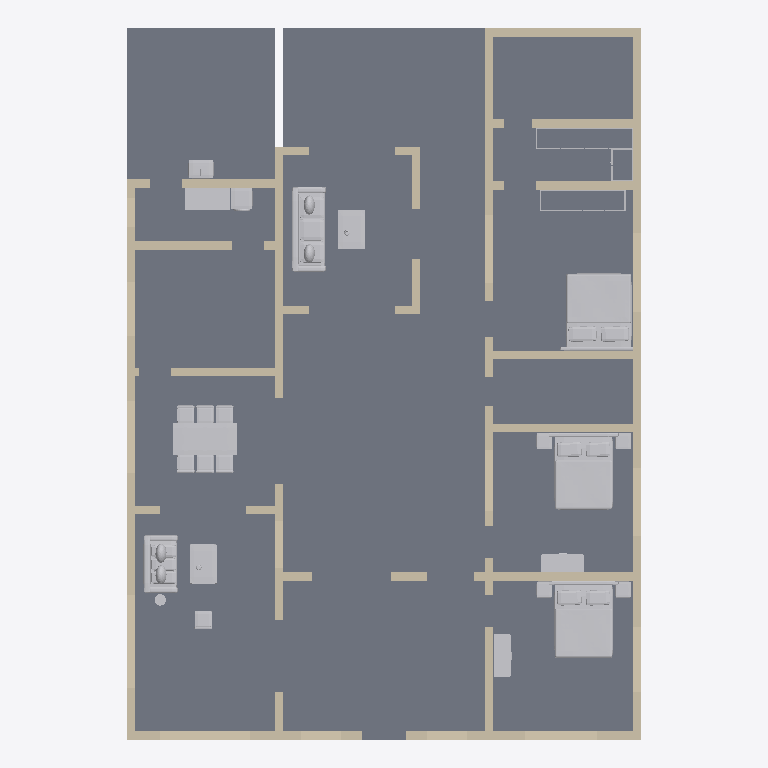
Plan cut of the same IFC building model at storey 'Ground floor' (level 0.00 m, cut at 1.40 m), seen from above with north up, elements coloured by IFC class: 52 walls (beige), 17 other elements (light grey), 1 slab (grey). Cut surfaces are drawn darker.
Extent 14.3 m × 19.8 m × 3.5 m (x, y, z). Storeys (1): Ground floor at 0.00 m. Elements (71): 52 IfcWall, 17 IfcFurnishingElement, 2 IfcSlab.

HEADER;
FILE_DESCRIPTION(('ViewDefinition [DesignTransferView]','PRELIMINARY - ENGINEER TO REVIEW'),'2;1');
FILE_NAME('FloorForge.ifc','2026-09-06T00:00:00',('FloorForge'),('FloorForge'),'FloorForge 0.2','FloorForge','');
FILE_SCHEMA(('IFC4'));
ENDSEC;
DATA;
#12=IFCPROJECT('2a2_X_ZHvSyuOfiZys31j4',$,'The Aangan House','PRELIMINARY - ENGINEER TO REVIEW - NOT FOR CONSTRUCTION',$,$,$,(#6),#11);
#13=IFCSITE('0IND1MtDfK1AbQ2nKV0Yfj',$,'Unsurveyed plot',$,$,#3,$,$,.ELEMENT.,$,$,$,$,$);
#14=IFCBUILDING('3d_qio$hPPbRLetmFAJFuc',$,'Preliminary house',$,$,#3,$,$,.ELEMENT.,$,$,$);
#20=IFCBUILDINGSTOREY('0HSym5oLvSJeN0iAUrC7hc',$,'Ground floor',$,$,#19,$,$,.ELEMENT.,0.0);
#1667=IFCSLAB('1v9wu8f99G2AwTaXePbR7m',$,'Floor slab / thickness assumption',$,$,#19,#1666,'SL-0',.FLOOR.);
#2131=IFCFURNISHINGELEMENT('2fmuWvHAfNGP$NiK359PLt',$,'Bed','Authored furniture assembly',$,#19,#2130,'a-master/bed');
#2201=IFCFURNISHINGELEMENT('0tbrAKKJjSM8yNRqZTf7vp',$,'Bed','Authored furniture assembly',$,#19,#2200,'a-study/bed');
#1780=IFCFURNISHINGELEMENT('3Zs0KNt$TLcQOwXKrwpCKt',$,'Bed','Authored furniture assembly',$,#19,#1779,'a-bed2/bed');
#1926=IFCFURNISHINGELEMENT('2A79iFZWTTqfSxLoMrRb3G',$,'Dining Set','Authored furniture assembly',$,#19,#1925,'a-dining/dining-set');
#2009=IFCFURNISHINGELEMENT('3e20ryYe9KmvazK_2b911s',$,'Sofa','Authored furniture assembly',$,#19,#2008,'a-family/sofa');
#2055=IFCFURNISHINGELEMENT('0fj9iJ9czGYg23qAmzraVM',$,'Sofa','Authored furniture assembly',$,#19,#2054,'a-living/sofa');
#37=IFCWALL('2Jn9DgKEnLOOGUSQtc2Jv6',$,'wall-f1275dc19c40ba275a','Nominal wall; structural role unverified',$,#19,#36,'wall-f1275dc19c40ba275a',.NOTDEFINED.);
#213=IFCWALL('1ZgmpBcRDJCOKh5jA_rh5r',$,'wall-81026b218b591c2792','Nominal wall; structural role unverified',$,#19,#212,'wall-81026b218b591c2792',.NOTDEFINED.);
#2241=IFCFURNISHINGELEMENT('2JLR5wl5vJYOwB$AC1NyXP',$,'Laundry','Authored furniture assembly',$,#19,#2240,'a-utility/laundry');
#53=IFCWALL('1T8Klad$HMUgj_YB3NmkhC',$,'wall-b6d655ada2a8c7ce94','Nominal wall; structural role unverified',$,#19,#52,'wall-b6d655ada2a8c7ce94',.NOTDEFINED.);
#549=IFCWALL('3PP78wsQzPRubDTHBt2ueM',$,'wall-2e1013db464b9778b7','Nominal wall; structural role unverified',$,#19,#548,'wall-2e1013db464b9778b7',.NOTDEFINED.);
#597=IFCWALL('1hPuCmu8vMu9BDYlQUdId4',$,'wall-688b3cd047ea8cd8b8','Nominal wall; structural role unverified',$,#19,#596,'wall-688b3cd047ea8cd8b8',.NOTDEFINED.);
#757=IFCWALL('06LTpZh8jOawPu3vpMEkKW',$,'wall-cc06c0b826a4a03913','Nominal wall; structural role unverified',$,#19,#756,'wall-cc06c0b826a4a03913',.NOTDEFINED.);
#821=IFCWALL('05uwgb9DzK4R88qyAGWcHU',$,'wall-6210e158ddb25c219a','Nominal wall; structural role unverified',$,#19,#820,'wall-6210e158ddb25c219a',.NOTDEFINED.);
#773=IFCWALL('1KReXgwqnI0f_DRMKlrbHH',$,'wall-214eb682cd6ab0a6bf','Nominal wall; structural role unverified',$,#19,#772,'wall-214eb682cd6ab0a6bf',.NOTDEFINED.);
#629=IFCWALL('2R6e0Idl1TfREQHaV7cV1b',$,'wall-06a54c40b73569623b','Nominal wall; structural role unverified',$,#19,#628,'wall-06a54c40b73569623b',.NOTDEFINED.);
#661=IFCWALL('1Qa$sLdl5NhQQnJLrSs6ka',$,'wall-170158fcdf4edbf4d0','Nominal wall; structural role unverified',$,#19,#660,'wall-170158fcdf4edbf4d0',.NOTDEFINED.);
#69=IFCWALL('2gomVUKVfLvwjHo1Hcr_fR',$,'wall-cf2d0136dbc0ca299a','Nominal wall; structural role unverified',$,#19,#68,'wall-cf2d0136dbc0ca299a',.NOTDEFINED.);
#789=IFCWALL('2tN$SY9fnHCgXd_0H8JfxN',$,'wall-e8289d4eeddc503cb0','Nominal wall; structural role unverified',$,#19,#788,'wall-e8289d4eeddc503cb0',.NOTDEFINED.);
#741=IFCWALL('1EY0FJLp1Ux9vuxp_rusCn',$,'wall-1f6ec2fdaa6bae52f7','Nominal wall; structural role unverified',$,#19,#740,'wall-1f6ec2fdaa6bae52f7',.NOTDEFINED.);
#2072=IFCFURNISHINGELEMENT('3cK_PmURvGAAzgtKp5u909',$,'Coffee Table','Authored furniture assembly',$,#19,#2071,'a-living/coffee-table');
#2026=IFCFURNISHINGELEMENT('1vSmlP24jJKfDG_6PewzXI',$,'Coffee Table','Authored furniture assembly',$,#19,#2025,'a-family/coffee-table');
#149=IFCWALL('2Q2k5aIpHLl8uz9sV_1K_5',$,'wall-62aea9750be83f0133','Nominal wall; structural role unverified',$,#19,#148,'wall-62aea9750be83f0133',.NOTDEFINED.);
#709=IFCWALL('3VBq1GkbTV7AG$gMv4SVQJ',$,'wall-356272a16f6d01e42d','Nominal wall; structural role unverified',$,#19,#708,'wall-356272a16f6d01e42d',.NOTDEFINED.);
#101=IFCWALL('2dmXPpKsnSMO54wmyWMZCm',$,'wall-e7749769c40d8eca1c','Nominal wall; structural role unverified',$,#19,#100,'wall-e7749769c40d8eca1c',.NOTDEFINED.);
#645=IFCWALL('0J6XFgrb9Jcg3VwGpsOm0G',$,'wall-570cd5e8bd9333dd43','Nominal wall; structural role unverified',$,#19,#644,'wall-570cd5e8bd9333dd43',.NOTDEFINED.);
#533=IFCWALL('2scDU2jjnRdAhz2T_WXSfJ',$,'wall-e023af8c85302fc609','Nominal wall; structural role unverified',$,#19,#532,'wall-e023af8c85302fc609',.NOTDEFINED.);
#165=IFCWALL('28VlQyj29Q6uNDQ7G06rGn',$,'wall-651c4295f9a54821dd','Nominal wall; structural role unverified',$,#19,#164,'wall-651c4295f9a54821dd',.NOTDEFINED.);
#117=IFCWALL('06DGnJiSrTeRfpJQRTuBhX',$,'wall-313d90c82429b77d85','Nominal wall; structural role unverified',$,#19,#116,'wall-313d90c82429b77d85',.NOTDEFINED.);
#581=IFCWALL('1ZCvD1b5XKTvMFZHUG1HTn',$,'wall-8c35be346f22668ba6','Nominal wall; structural role unverified',$,#19,#580,'wall-8c35be346f22668ba6',.NOTDEFINED.);
#1801=IFCFURNISHINGELEMENT('0NFJ6_FTrIlviCIVU7CtKe',$,'Wardrobe','Authored furniture assembly',$,#19,#1800,'a-bed2/wardrobe');
#501=IFCWALL('2Lthe7UuPGKQrY92nDkCKp',$,'wall-0b8f27e5fef28a6aad','Nominal wall; structural role unverified',$,#19,#500,'wall-0b8f27e5fef28a6aad',.NOTDEFINED.);
#2222=IFCFURNISHINGELEMENT('3Nmp2g6FPUA9zpU$1bIz69',$,'Wardrobe','Authored furniture assembly',$,#19,#2221,'a-study/wardrobe');
#725=IFCWALL('0xTocYbNbUThgPPTSz_o7b',$,'wall-6af75f05e5269bd532','Nominal wall; structural role unverified',$,#19,#724,'wall-6af75f05e5269bd532',.NOTDEFINED.);
#853=IFCWALL('2BhqergV9IsuAhW5t9MZBM',$,'wall-29727d16b910d4caca','Nominal wall; structural role unverified',$,#19,#852,'wall-29727d16b910d4caca',.NOTDEFINED.);
#197=IFCWALL('3Wi0oMK1nO6P4soo0UmTWI',$,'wall-aaf7dbf23777b0fd81','Nominal wall; structural role unverified',$,#19,#196,'wall-aaf7dbf23777b0fd81',.NOTDEFINED.);
#805=IFCWALL('27Iwy$r$vU9eyWilOFWE9b',$,'wall-4785121a2661cd73da','Nominal wall; structural role unverified',$,#19,#804,'wall-4785121a2661cd73da',.NOTDEFINED.);
#277=IFCWALL('0yCO6vm9LL2Q0Tl4sV6$tD',$,'wall-7d455b77f460dd42e4','Nominal wall; structural role unverified',$,#19,#276,'wall-7d455b77f460dd42e4',.NOTDEFINED.);
#85=IFCWALL('0FY7nDpNTJPfQ7BQlUuOlb',$,'wall-a02c3fc95fceb7a7f4','Nominal wall; structural role unverified',$,#19,#84,'wall-a02c3fc95fceb7a7f4',.NOTDEFINED.);
#133=IFCWALL('2Y8fHlMALOWQPMFxxK73Ly',$,'wall-32e2a2e5ecb2d95d67','Nominal wall; structural role unverified',$,#19,#132,'wall-32e2a2e5ecb2d95d67',.NOTDEFINED.);
#2258=IFCFURNISHINGELEMENT('3jzY4DwtzIAvXfB9qAxfOQ',$,'Wash Basin','Authored furniture assembly',$,#19,#2257,'a-yard/wash-basin');
#341=IFCWALL('14o0MNbLfIEfpKfjMcYaBb',$,'wall-8144bad16bf823fdf3','Nominal wall; structural role unverified',$,#19,#340,'wall-8144bad16bf823fdf3',.NOTDEFINED.);
#373=IFCWALL('3cKFJujD5HXAP2qrGQdzfV',$,'wall-d6e97dbc58f22f2b4b','Nominal wall; structural role unverified',$,#19,#372,'wall-d6e97dbc58f22f2b4b',.NOTDEFINED.);
#245=IFCWALL('2HRevChnbTDvz_YZ_dOD_Y',$,'wall-6bb05747bd7ef68a3b','Nominal wall; structural role unverified',$,#19,#244,'wall-6bb05747bd7ef68a3b',.NOTDEFINED.);
#421=IFCWALL('0pwhl8X7bV5flM9iZtAyW3',$,'wall-99f293e6b1435c7f8e','Nominal wall; structural role unverified',$,#19,#420,'wall-99f293e6b1435c7f8e',.NOTDEFINED.);
#837=IFCWALL('2IDd$foiLTYfWe19$_gxOm',$,'wall-ec0c6087d21505ac57','Nominal wall; structural role unverified',$,#19,#836,'wall-ec0c6087d21505ac57',.NOTDEFINED.);
#405=IFCWALL('3V89nNEHfLWeP7jK3vV_$h',$,'wall-ef1114e036be89efba','Nominal wall; structural role unverified',$,#19,#404,'wall-ef1114e036be89efba',.NOTDEFINED.);
#485=IFCWALL('1_cMKLF19IXhDRaTRQAAMX',$,'wall-d41ee675080db3b3b6','Nominal wall; structural role unverified',$,#19,#484,'wall-d41ee675080db3b3b6',.NOTDEFINED.);
#325=IFCWALL('19dxdyccrOKAkhEDvOF_nR',$,'wall-36d4a76a182e1c7375','Nominal wall; structural role unverified',$,#19,#324,'wall-36d4a76a182e1c7375',.NOTDEFINED.);
#613=IFCWALL('2BJtBmQojL7wm1Ta6J5bv2',$,'wall-ef550a6342505f8554','Nominal wall; structural role unverified',$,#19,#612,'wall-ef550a6342505f8554',.NOTDEFINED.);
#677=IFCWALL('11Rco5cIvM1OqzpZ6dj0Aq',$,'wall-b0fdec2bcd5716d856','Nominal wall; structural role unverified',$,#19,#676,'wall-b0fdec2bcd5716d856',.NOTDEFINED.);
#2112=IFCFURNISHINGELEMENT('23xDdS0LDOCAWT_2KArNBN',$,'Lounge Chair','Authored furniture assembly',$,#19,#2111,'a-living/lounge-chair');
#693=IFCWALL('2dcHW9p3DRK93DqA3Yyo1$',$,'wall-cc2c94f718b3bfc082','Nominal wall; structural role unverified',$,#19,#692,'wall-cc2c94f718b3bfc082',.NOTDEFINED.);
#1957=IFCFURNISHINGELEMENT('0$cOM1xXjRSA9_3Bn7KnWF',$,'Wardrobe','Authored furniture assembly',$,#19,#1956,'a-dress/wardrobe');
#2162=IFCFURNISHINGELEMENT('0GaVNn1DbHyuhuQDXKAAnT',$,'Wardrobe','Authored furniture assembly',$,#19,#2161,'a-master/wardrobe');
#453=IFCWALL('3eUZo0_mTJqQK_1v5wmwz3',$,'wall-c600357f1c8efd5f49','Nominal wall; structural role unverified',$,#19,#452,'wall-c600357f1c8efd5f49',.NOTDEFINED.);
#293=IFCWALL('1eSv220BHIj8DLV4rnYYlg',$,'wall-f096ad446f420c3102','Nominal wall; structural role unverified',$,#19,#292,'wall-f096ad446f420c3102',.NOTDEFINED.);
#1980=IFCFURNISHINGELEMENT('3tKEsNUcDTsAZ6zidGqjSA',$,'Wardrobe 2','Authored furniture assembly',$,#19,#1979,'a-dress/wardrobe-2');
#181=IFCWALL('0GLQStKpfNXQ4Pg7gbm7JB',$,'wall-b5a989c1511f91064a','Nominal wall; structural role unverified',$,#19,#180,'wall-b5a989c1511f91064a',.NOTDEFINED.);
#229=IFCWALL('30c2K35mfT7BxW5nbL2s7M',$,'wall-2870a3218c6de8490d','Nominal wall; structural role unverified',$,#19,#228,'wall-2870a3218c6de8490d',.NOTDEFINED.);
#2089=IFCFURNISHINGELEMENT('3ElMYQQInMgQDKgIdfq$9t',$,'Floor Lamp','Authored furniture assembly',$,#19,#2088,'a-living/floor-lamp');
#261=IFCWALL('0zx_7c3m1URAm9fgyYh9W3',$,'wall-74a8e11a6a2e272f5d','Nominal wall; structural role unverified',$,#19,#260,'wall-74a8e11a6a2e272f5d',.NOTDEFINED.);
#389=IFCWALL('2cUqaRP$XPlfdLYo6oiwVq',$,'wall-d29cc7bc075c01b104','Nominal wall; structural role unverified',$,#19,#388,'wall-d29cc7bc075c01b104',.NOTDEFINED.);
#469=IFCWALL('1ca7q0R4PICecRiz4aeaAQ',$,'wall-d29cc7bc075c01b104-2','Nominal wall; structural role unverified',$,#19,#468,'wall-d29cc7bc075c01b104-2',.NOTDEFINED.);
#309=IFCWALL('18bDLQD3LHABsIGHktEplZ',$,'wall-94d15e10689762a7d0','Nominal wall; structural role unverified',$,#19,#308,'wall-94d15e10689762a7d0',.NOTDEFINED.);
#357=IFCWALL('1e6RdXgnfSJR_fpmM5rBcG',$,'wall-217b674bc53c430888','Nominal wall; structural role unverified',$,#19,#356,'wall-217b674bc53c430888',.NOTDEFINED.);
#437=IFCWALL('10eZ2FB4PQzxA$GbjDpuS1',$,'wall-d39283dd3f56b8ee23','Nominal wall; structural role unverified',$,#19,#436,'wall-d39283dd3f56b8ee23',.NOTDEFINED.);
#517=IFCWALL('1_9ySDyx5SaxCkab84gCDW',$,'wall-e8d61b309ddd844718','Nominal wall; structural role unverified',$,#19,#516,'wall-e8d61b309ddd844718',.NOTDEFINED.);
#565=IFCWALL('3nbaTA6OrIQuNBm41lBlPu',$,'wall-eb1caa12a0aaf99ab8','Nominal wall; structural role unverified',$,#19,#564,'wall-eb1caa12a0aaf99ab8',.NOTDEFINED.);
ENDSEC;
